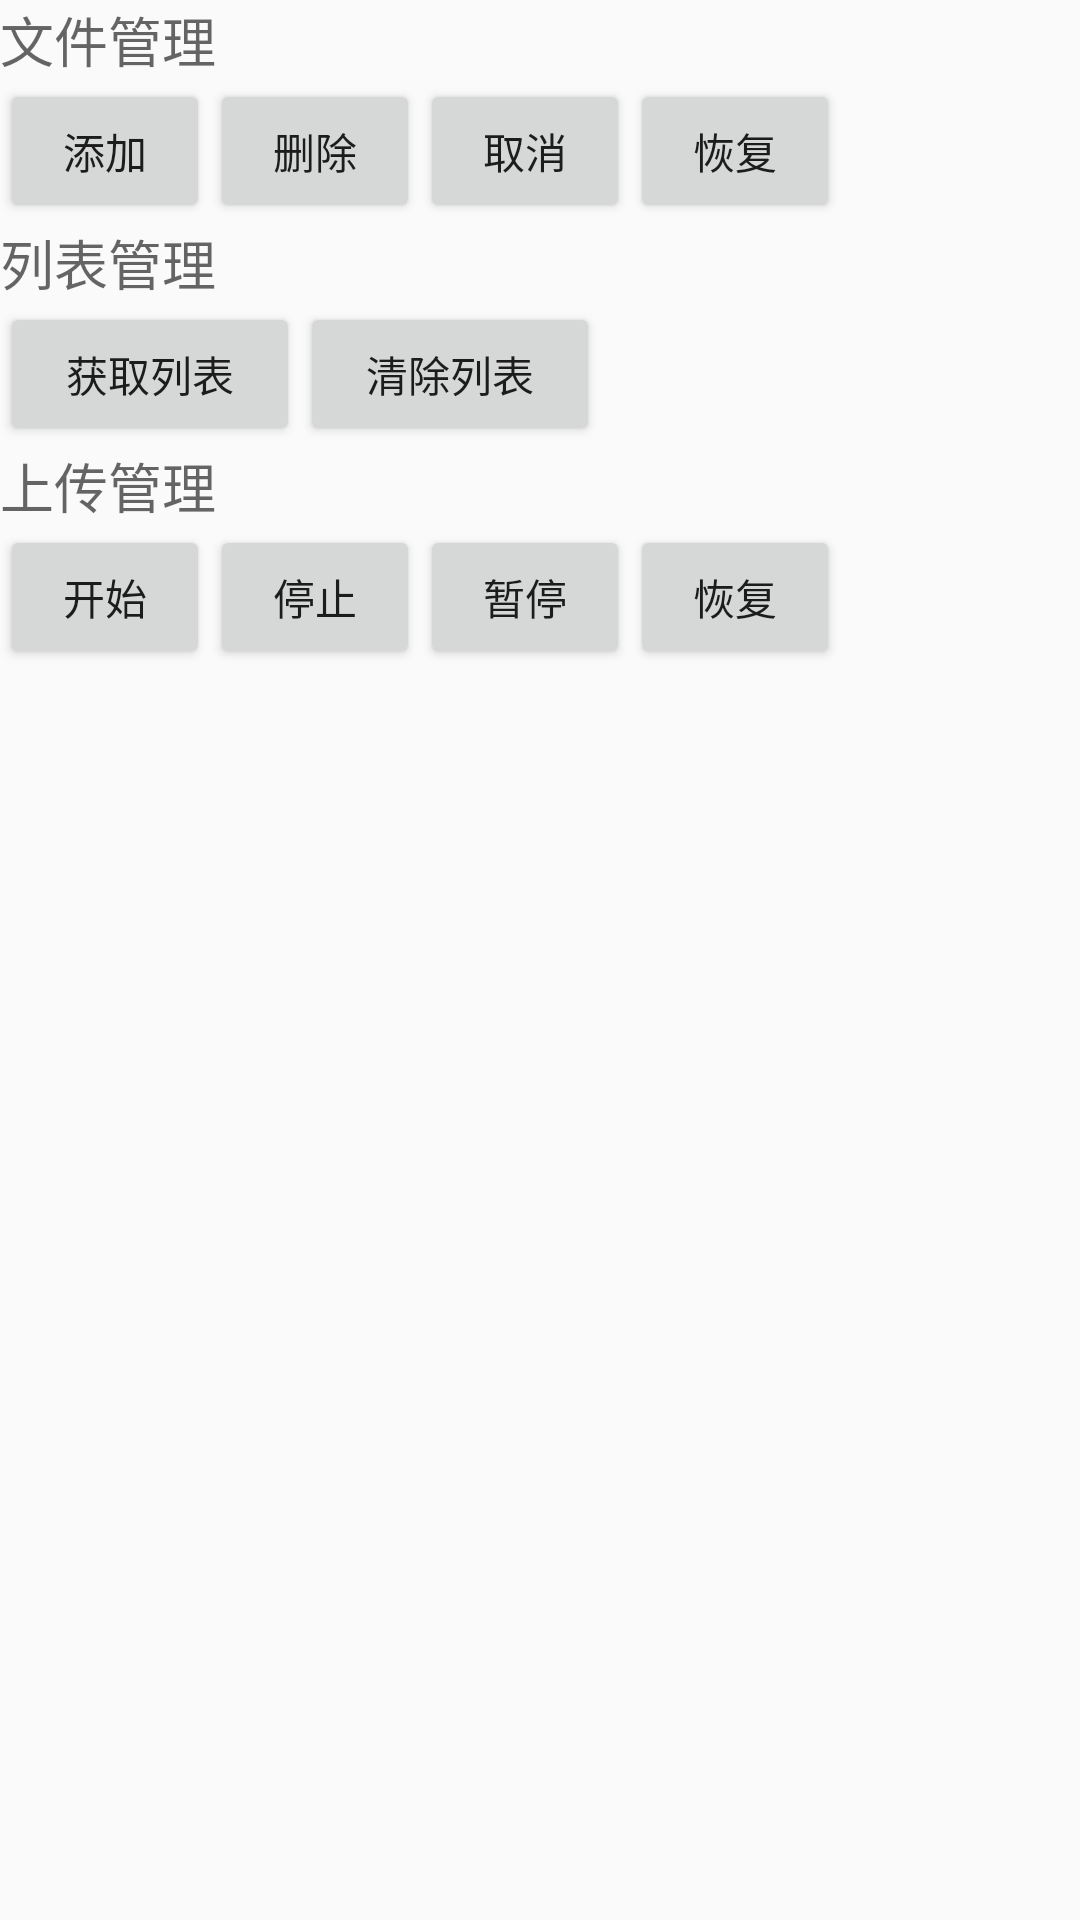

Android layout source for this screen:
<!-- AndroidManifest.xml: application theme AppTheme -->
<!-- res/layout/content_multi_upload.xml -->
<?xml version="1.0" encoding="utf-8"?>
<RelativeLayout xmlns:android="http://schemas.android.com/apk/res/android"
    xmlns:app="http://schemas.android.com/apk/res-auto"
    xmlns:tools="http://schemas.android.com/tools"
    android:layout_width="match_parent"
    android:layout_height="match_parent"
    app:layout_behavior="@string/appbar_scrolling_view_behavior"
    tools:context="com.alibaba.sdk.android.vodupload_demo.MainActivity"
    tools:showIn="@layout/multi_upload">

    <TextView
        android:layout_width="wrap_content"
        android:layout_height="wrap_content"
        android:textAppearance="?android:attr/textAppearanceMedium"
        android:text="文件管理"
        android:id="@+id/textView"
        android:layout_alignParentTop="true"
        android:layout_alignParentLeft="true"
        android:layout_alignParentStart="true" />

    <Button
        android:layout_width="70dp"
        android:layout_height="wrap_content"
        android:text="添加"
        android:id="@+id/btn_addFile"
        android:layout_alignParentLeft="true"
        android:layout_alignParentStart="true"
        android:layout_below="@+id/textView" />

    <Button
        android:layout_width="70dp"
        android:layout_height="wrap_content"
        android:text="删除"
        android:id="@+id/btn_deleteFile"
        android:layout_alignBottom="@+id/btn_addFile"
        android:layout_toRightOf="@+id/btn_addFile"
        android:layout_alignTop="@+id/btn_addFile" />

    <Button
        android:layout_width="70dp"
        android:layout_height="wrap_content"
        android:text="取消"
        android:id="@+id/btn_cancelFile"
        android:layout_toRightOf="@+id/btn_deleteFile"
        android:layout_alignTop="@+id/btn_addFile" />

    <Button
        android:layout_width="70dp"
        android:layout_height="wrap_content"
        android:text="恢复"
        android:id="@+id/btn_resumeFile"
        android:layout_toRightOf="@+id/btn_cancelFile"
        android:layout_alignTop="@+id/btn_addFile" />

    <TextView
        android:layout_width="wrap_content"
        android:layout_height="wrap_content"
        android:textAppearance="?android:attr/textAppearanceMedium"
        android:text="列表管理"
        android:id="@+id/textView2"
        android:layout_alignRight="@+id/textView"
        android:layout_alignEnd="@+id/textView"
        android:layout_below="@+id/btn_addFile" />

    <Button
        android:layout_width="100dp"
        android:layout_height="wrap_content"
        android:text="获取列表"
        android:id="@+id/btn_getList"
        android:layout_alignLeft="@+id/textView2"
        android:layout_alignStart="@+id/textView2"
        android:layout_below="@+id/textView2" />

    <Button
        android:layout_width="100dp"
        android:layout_height="wrap_content"
        android:text="清除列表"
        android:id="@+id/btn_clearList"
        android:layout_toRightOf="@+id/btn_getList"
        android:layout_below="@+id/textView2" />

    <TextView
        android:layout_width="wrap_content"
        android:layout_height="wrap_content"
        android:textAppearance="?android:attr/textAppearanceMedium"
        android:text="上传管理"
        android:id="@+id/textView3"
        android:layout_alignLeft="@+id/btn_getList"
        android:layout_alignStart="@+id/btn_getList"
        android:layout_below="@+id/btn_getList" />

    <Button
        android:layout_width="70dp"
        android:layout_height="wrap_content"
        android:text="开始"
        android:id="@+id/btn_start"
        android:layout_below="@+id/textView3"
        android:layout_alignParentLeft="true"
        android:layout_alignParentStart="true" />

    <Button
        android:layout_width="70dp"
        android:layout_height="wrap_content"
        android:text="停止"
        android:id="@+id/btn_stop"
        android:layout_alignTop="@+id/btn_start"
        android:layout_toRightOf="@+id/btn_start" />

    <Button
        android:layout_width="70dp"
        android:layout_height="wrap_content"
        android:text="暂停"
        android:id="@+id/btn_pause"
        android:layout_alignTop="@+id/btn_start"
        android:layout_toRightOf="@+id/btn_stop" />

    <Button
        android:layout_width="70dp"
        android:layout_height="wrap_content"
        android:text="恢复"
        android:id="@+id/btn_resume"
        android:layout_alignTop="@+id/btn_pause"
        android:layout_toRightOf="@+id/btn_pause"
        android:layout_toEndOf="@+id/btn_pause" />

    <ListView
        android:layout_width="wrap_content"
        android:layout_height="wrap_content"
        android:id="@+id/listView"
        android:layout_below="@+id/btn_start"
        android:layout_marginTop="10dp" />

</RelativeLayout>
<!-- res/layout/multi_upload.xml (included above) -->
<?xml version="1.0" encoding="utf-8"?>
<android.support.design.widget.CoordinatorLayout xmlns:android="http://schemas.android.com/apk/res/android"
    xmlns:app="http://schemas.android.com/apk/res-auto"
    xmlns:tools="http://schemas.android.com/tools"
    android:layout_width="match_parent"
    android:layout_height="match_parent"
    android:fitsSystemWindows="true"
    tools:context="com.alibaba.sdk.android.vodupload_demo.MainActivity">


    <include layout="@layout/content_multi_upload"
        android:layout_height="match_parent"
        android:layout_width="match_parent" />


</android.support.design.widget.CoordinatorLayout>
<!-- resources referenced by this layout -->
<resources>
  <style name="AppTheme" parent="Theme.AppCompat.Light.DarkActionBar">
          
          <item name="colorPrimary">@color/colorPrimary</item>
          <item name="colorPrimaryDark">@color/colorPrimaryDark</item>
          <item name="colorAccent">@color/colorAccent</item>
      </style>
  <color name="colorPrimary">#3F51B5</color>
  <color name="colorPrimaryDark">#303F9F</color>
  <color name="colorAccent">#FF4081</color>
</resources>
